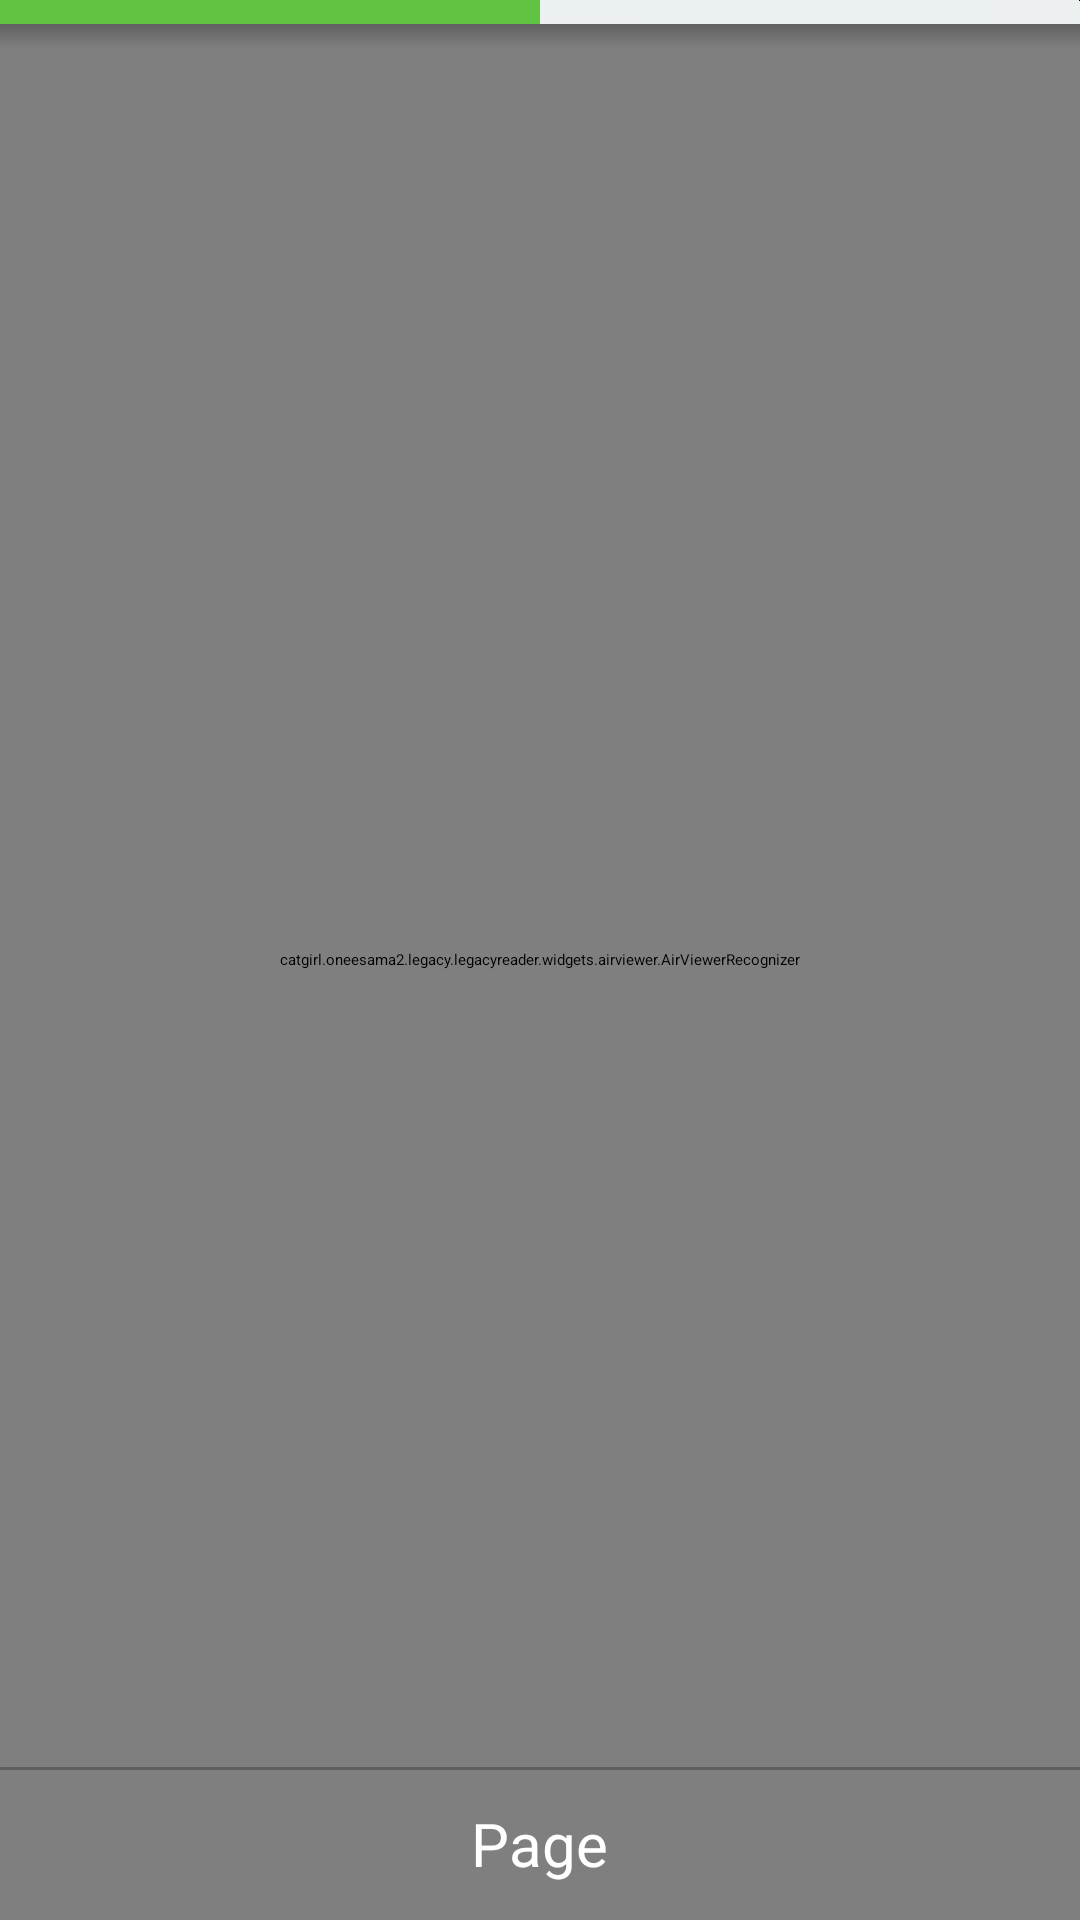

Write the Android layout XML for this screen, with the resource values it uses.
<!-- AndroidManifest.xml: activity theme ReaderTheme -->
<!-- res/layout/activity_reader.xml -->
<android.support.v4.widget.DrawerLayout xmlns:android="http://schemas.android.com/apk/res/android"
    xmlns:tools="http://schemas.android.com/tools"
    xmlns:app="http://schemas.android.com/apk/res-auto"
    android:id="@+id/ReaderGlobalView"
    android:layout_width="match_parent"
    android:layout_height="match_parent"
    tools:context="com.legacy.reader.activityreader.ReaderActivity">

    <FrameLayout
        android:id="@+id/ReaderView"
        android:layout_width="match_parent"
        android:layout_height="match_parent"
        android:background="#65666d"
        tools:context=".ReaderActivity" >


        <FrameLayout
            android:id="@+id/ReaderInnerView"
            android:layout_width="match_parent"
            android:layout_height="match_parent" >

            <FrameLayout
                android:id="@+id/RedViewLayout"
                android:layout_width="match_parent"
                android:layout_height="match_parent"
                android:background="#65666d" >

                <catgirl.oneesama2.legacy.legacyreader.widgets.airviewer.AirWidgetDrawer
                    xmlns:android="http://schemas.android.com/apk/res/android"
                    android:id="@+id/airrender"
                    android:layout_width="fill_parent"
                    android:layout_height="fill_parent" />

                <catgirl.oneesama2.legacy.legacyreader.widgets.airviewer.AirViewerRecognizer
                    xmlns:android="http://schemas.android.com/apk/res/android"
                    android:id="@+id/airtouch"
                    android:layout_width="fill_parent"
                    android:layout_height="fill_parent" />
            </FrameLayout>

            <FrameLayout
                android:id="@+id/SwipeLayout"
                android:layout_width="15dp"
                android:layout_height="match_parent" >
            </FrameLayout>

            <FrameLayout
                android:id="@+id/InterfaceLayout"
                android:layout_width="match_parent"
                android:layout_height="match_parent" >


                <FrameLayout
                    android:id="@+id/InterfaceBottomBar"
                    android:layout_width="match_parent"
                    android:layout_height="51dp"
                    android:layout_gravity="bottom" >


                    <FrameLayout
                        android:layout_width="match_parent"
                        android:layout_height="1dp"
                        android:layout_gravity="top"
                        android:background="#40000000" >
                    </FrameLayout>

                    <LinearLayout
                        android:id="@+id/InterfaceBottomBarButtons"
                        android:layout_width="match_parent"
                        android:layout_height="50dp"
                        android:layout_gravity="bottom"
                        android:background="?attr/colorPrimary"
                        android:orientation="horizontal">

                        <ImageButton
                            android:id="@+id/ThumbnailsButton"
                            android:layout_width="48dp"
                            android:layout_height="48dp"
                            android:layout_gravity="left|center_vertical"
                            android:padding="10dp"
                            android:scaleType="fitXY"
                            android:src="@drawable/ic_apps_white_24dp"

                            style="@style/Widget.AppCompat.Toolbar.Button.Navigation"/>
                    </LinearLayout>

                    <TextView
                        android:id="@+id/pageLabel"
                        android:layout_width="wrap_content"
                        android:layout_height="match_parent"
                        android:layout_gravity="center"
                        android:gravity="center"
                        android:text="@string/PAGE_TITLE"
                        style="@style/ToolbarTitle"/>

                </FrameLayout>
            </FrameLayout>
        </FrameLayout>

        <RelativeLayout
            android:id="@+id/InterfaceTopBar"
            android:layout_width="match_parent"
            android:layout_height="wrap_content"
            android:layout_gravity="top" >

            <android.support.v7.widget.Toolbar
                android:id="@+id/BookTitleLayout"
                android:layout_height="?attr/actionBarSize"
                android:layout_width="match_parent"
                android:background="?attr/colorPrimary"
                app:titleTextAppearance="@style/ToolbarTitle"
                app:theme="@style/ThemeOverlay.AppCompat.Dark.ActionBar"
                android:elevation="0dp"
                android:layout_alignParentLeft="true"
                android:layout_alignParentTop="true">

                <LinearLayout
                    android:id="@+id/Reader_DefaultToolbar"
                    android:layout_width="match_parent"
                    android:layout_height="match_parent"
                    android:orientation="horizontal">

                    <TextView
                        android:id="@+id/bookTitle"
                        android:layout_width="0dp"
                        android:layout_height="wrap_content"
                        android:layout_weight="1"
                        android:layout_gravity="center_vertical"
                        android:ellipsize="end"
                        android:maxLines="1"
                        android:textColor="@android:color/white"
                        android:textSize="20sp" />

                </LinearLayout>

            </android.support.v7.widget.Toolbar>

            <View
                android:layout_width="match_parent"
                android:layout_height="8dp"
                android:layout_below="@id/BookTitleLayout"
                android:background="@drawable/toolbar_shadow" />

            <RelativeLayout
                android:id="@+id/DownloadProgressLayout"
                android:layout_width="wrap_content"
                android:layout_height="wrap_content"
                android:layout_below="@id/BookTitleLayout" >

                <ProgressBar
                    android:id="@+id/downloadProgress"
                    style="?android:attr/progressBarStyleHorizontal"
                    android:layout_width="match_parent"
                    android:layout_height="8dp"
                    android:progress="50"
                    android:progressDrawable="@drawable/library_item_progress_bar" />

                <View
                    android:layout_width="match_parent"
                    android:layout_height="8dp"
                    android:layout_below="@id/downloadProgress"
                    android:background="@drawable/toolbar_shadow" />
            </RelativeLayout>
        </RelativeLayout>
    </FrameLayout>

</android.support.v4.widget.DrawerLayout>
<!-- resources referenced by this layout -->
<resources>
  <!-- drawable library_item_progress_bar (drawable) -->
  <?xml version="1.0" encoding="utf-8"?>
  <layer-list xmlns:android="http://schemas.android.com/apk/res/android">
  
      <item android:id="@android:id/background"
          android:drawable="@drawable/item_progress_bg" />
  
      <item android:id="@android:id/secondaryProgress">
          <scale android:scaleWidth="100%"
              android:drawable="@color/colorAccentLight" />
      </item>
  
      <item android:id="@android:id/progress">
          <scale android:scaleWidth="100%"
              android:drawable="@color/colorAccentLight" />
      </item>
  
  </layer-list>
  <!-- drawable toolbar_shadow (drawable) -->
  <?xml version="1.0" encoding="utf-8"?>
  <shape xmlns:android="http://schemas.android.com/apk/res/android" android:shape="rectangle">
      <gradient
          android:startColor="@android:color/transparent"
          android:endColor="#66333333"
          android:angle="90"/>
  </shape>
  <string name="PAGE_TITLE">Page</string>
  <style name="ToolbarTitle">
          <item name="android:textSize">20sp</item>
          <item name="android:textColor">@android:color/white</item>
      </style>
  <color name="colorAccentLight">#60c442</color>
</resources>
